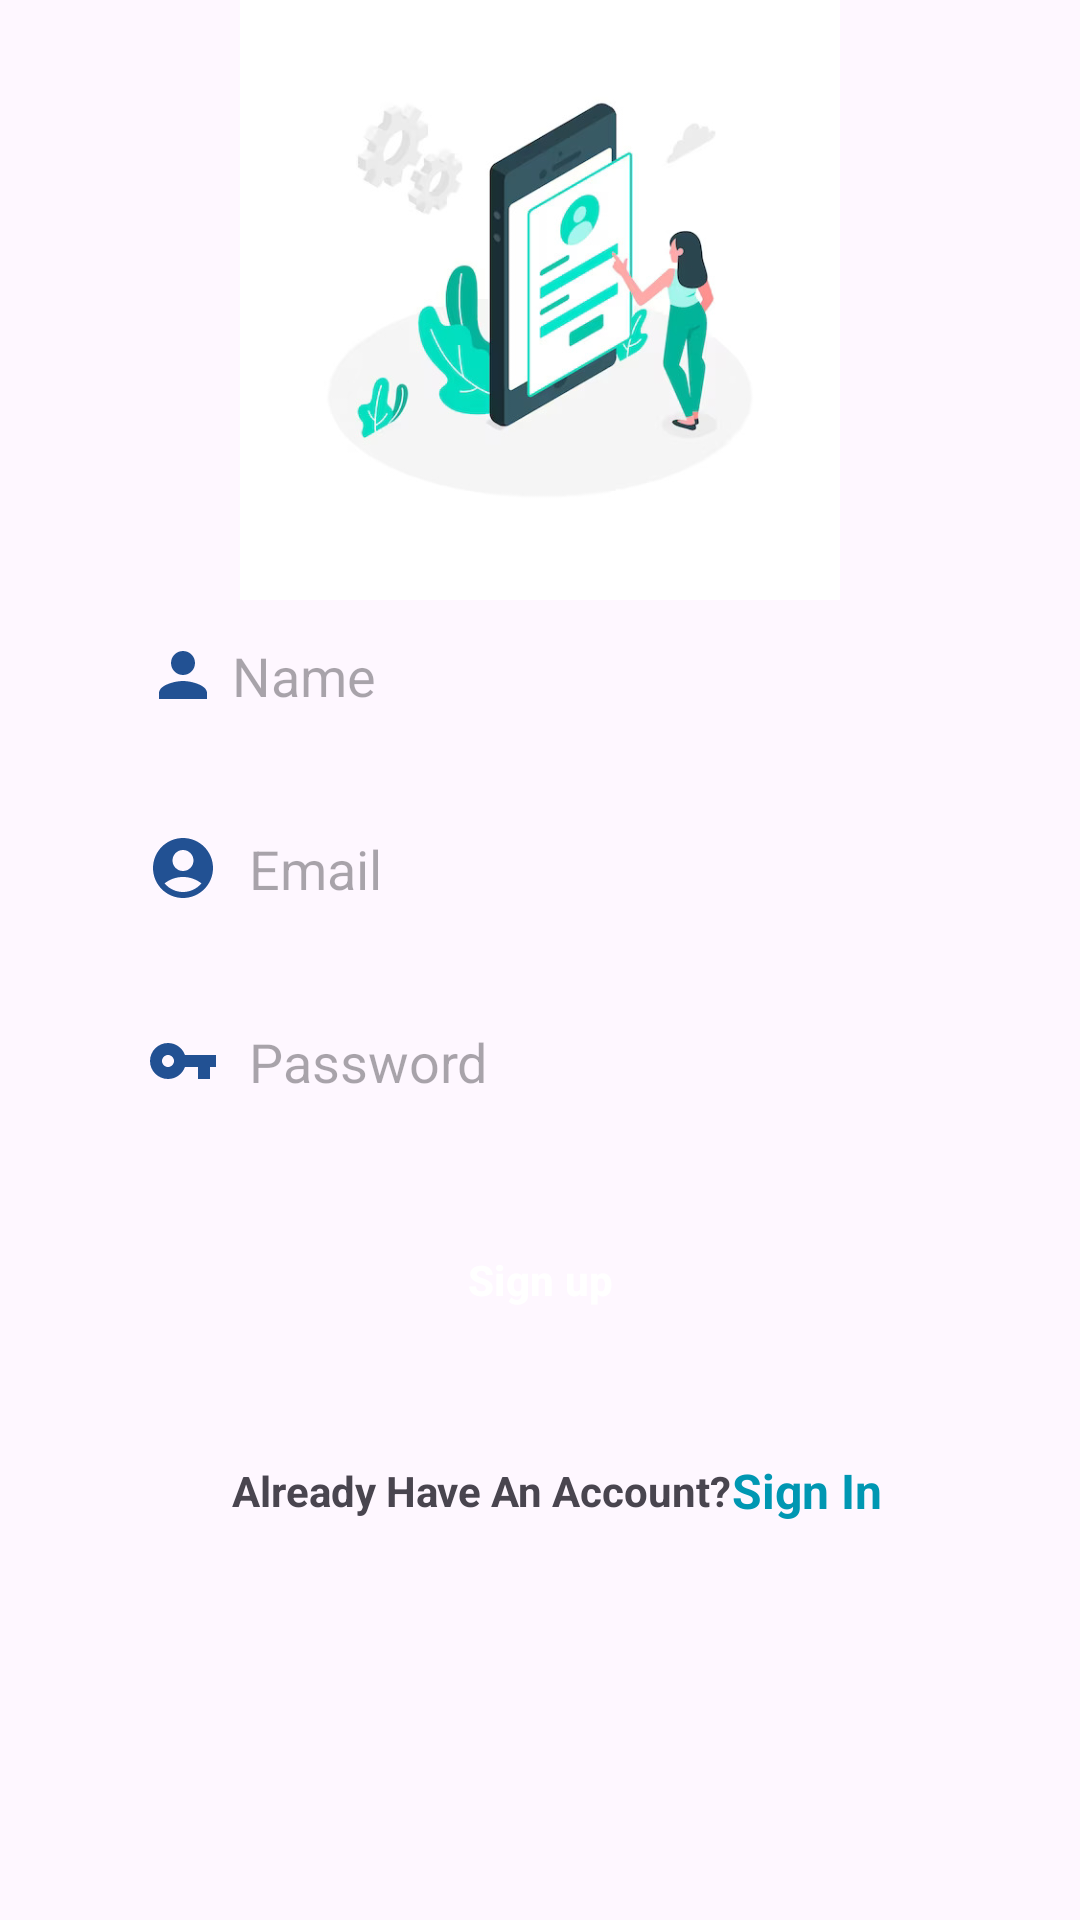

Write the Android layout XML for this screen, with the resource values it uses.
<!-- AndroidManifest.xml: application theme Base.Theme.Newapp -->
<!-- res/layout/activity_signupactivity.xml -->
<?xml version="1.0" encoding="utf-8"?>
<androidx.constraintlayout.widget.ConstraintLayout xmlns:android="http://schemas.android.com/apk/res/android"
    xmlns:app="http://schemas.android.com/apk/res-auto"
    xmlns:tools="http://schemas.android.com/tools"
    android:layout_width="match_parent"
    android:layout_height="match_parent"
    tools:context=".ui.signupactivity">
    <ImageView
        android:id="@+id/reg_img"
        android:layout_width="match_parent"
        android:layout_height="200dp"
        app:layout_constraintEnd_toEndOf="parent"
        app:layout_constraintStart_toStartOf="parent"
        app:layout_constraintTop_toTopOf="parent"
        android:src="@drawable/signup"/>

    <EditText
        android:id="@+id/name"
        android:layout_width="0dp"
        android:layout_height="wrap_content"
        android:textColor="#888887"
        android:background="@drawable/edittext_background"
        android:hint=" Name"
        android:padding="13dp"
        android:elevation="3dp"
        app:layout_constraintWidth_percent=".8"
        app:layout_constraintEnd_toEndOf="parent"
        app:layout_constraintStart_toStartOf="parent"
        app:layout_constraintTop_toBottomOf="@+id/reg_img"
        android:drawableLeft="@drawable/account"
        />

    <EditText
        android:id="@+id/email_reg"
        android:layout_width="0dp"
        android:layout_height="wrap_content"
        android:layout_marginTop="14dp"
        android:textColor="#888887"
        android:background="@drawable/edittext_background"
        android:drawableLeft="@drawable/email"
        android:elevation="3dp"
        android:padding="13dp"
        android:inputType="textEmailAddress"
        android:hint="Email"
        android:drawablePadding="10dp"
        app:layout_constraintEnd_toEndOf="parent"
        app:layout_constraintStart_toStartOf="parent"
        app:layout_constraintTop_toBottomOf="@+id/name"
        app:layout_constraintWidth_percent=".8" />

    <EditText
        android:id="@+id/password_reg"
        android:layout_width="0dp"
        android:layout_height="wrap_content"
        android:background="@drawable/edittext_background"
        android:drawableLeft="@drawable/baseline_keylog"
        android:layout_marginTop="14dp"
        android:drawablePadding="10dp"
        android:textColor="#888887"
        android:elevation="3dp"
        android:inputType="textPassword"
        android:padding="13dp"
        android:hint="Password"
        app:layout_constraintEnd_toEndOf="parent"
        app:layout_constraintStart_toStartOf="parent"
        app:layout_constraintTop_toBottomOf="@+id/email_reg"
        app:layout_constraintWidth_percent=".8" />
    <Button
        android:layout_width="150dp"
        android:layout_height="wrap_content"
        android:id="@+id/login_btn"
        android:padding="14dp"
        android:text="Sign up"
        android:background="@drawable/edittext_background"
        android:backgroundTint="@color/mainblue"
        android:textStyle="bold"
        android:textColor="@color/white"
        android:textAllCaps="false"
        app:layout_constraintEnd_toEndOf="parent"
        app:layout_constraintStart_toStartOf="parent"
        app:layout_constraintTop_toBottomOf="@+id/password_reg"
        android:layout_marginTop="20dp"/>

    <TextView
        android:id="@+id/textView"
        android:layout_width="wrap_content"
        android:layout_height="wrap_content"
        android:text="Already Have An Account?"
        android:textStyle="bold"
        app:layout_constraintBottom_toBottomOf="parent"
        app:layout_constraintEnd_toEndOf="parent"
        app:layout_constraintStart_toStartOf="parent"
        app:layout_constraintTop_toBottomOf="@+id/login_btn"
        app:layout_constraintVertical_bias=".2"
        app:layout_constraintHorizontal_bias=".4"/>

    <TextView
        android:id="@+id/sign_in"
        android:layout_width="wrap_content"
        android:layout_height="wrap_content"
        android:text="Sign In"
        android:textColor="@color/mainblue"
        android:textSize="16sp"
        android:textStyle="bold"
        app:layout_constraintHorizontal_bias="0"
        app:layout_constraintBottom_toBottomOf="@+id/textView"
        app:layout_constraintEnd_toEndOf="parent"
        app:layout_constraintStart_toEndOf="@+id/textView"
        app:layout_constraintTop_toTopOf="@+id/textView" />


</androidx.constraintlayout.widget.ConstraintLayout>
<!-- resources referenced by this layout -->
<resources>
  <color name="mainblue">#0097B2</color>
  <color name="white">#FFFFFFFF</color>
  <!-- drawable account (drawable) -->
  <vector android:height="24dp" android:tint="#225193"
      android:viewportHeight="24" android:viewportWidth="24"
      android:width="24dp" xmlns:android="http://schemas.android.com/apk/res/android">
      <path android:fillColor="@android:color/white" android:pathData="M12,12c2.21,0 4,-1.79 4,-4s-1.79,-4 -4,-4 -4,1.79 -4,4 1.79,4 4,4zM12,14c-2.67,0 -8,1.34 -8,4v2h16v-2c0,-2.66 -5.33,-4 -8,-4z"/>
  </vector>
  <!-- drawable baseline_keylog (drawable) -->
  <vector android:height="24dp" android:tint="#225193"
      android:viewportHeight="24" android:viewportWidth="24"
      android:width="24dp" xmlns:android="http://schemas.android.com/apk/res/android">
      <path android:fillColor="@android:color/white" android:pathData="M12.65,10C11.83,7.67 9.61,6 7,6c-3.31,0 -6,2.69 -6,6s2.69,6 6,6c2.61,0 4.83,-1.67 5.65,-4H17v4h4v-4h2v-4H12.65zM7,14c-1.1,0 -2,-0.9 -2,-2s0.9,-2 2,-2 2,0.9 2,2 -0.9,2 -2,2z"/>
  </vector>
  <!-- drawable email (drawable) -->
  <vector android:height="24dp" android:tint="#225193"
      android:viewportHeight="24" android:viewportWidth="24"
      android:width="24dp" xmlns:android="http://schemas.android.com/apk/res/android">
      <path android:fillColor="@android:color/white" android:pathData="M12,2C6.48,2 2,6.48 2,12s4.48,10 10,10s10,-4.48 10,-10S17.52,2 12,2zM12,6c1.93,0 3.5,1.57 3.5,3.5S13.93,13 12,13s-3.5,-1.57 -3.5,-3.5S10.07,6 12,6zM12,20c-2.03,0 -4.43,-0.82 -6.14,-2.88C7.55,15.8 9.68,15 12,15s4.45,0.8 6.14,2.12C16.43,19.18 14.03,20 12,20z"/>
  </vector>
  <!-- drawable signup: jpg bitmap (drawable, 41379 bytes) -->
  <style name="Base.Theme.Newapp" parent="Theme.AppCompat.DayNight.NoActionBar">
          
          
          <item name="colorPrimaryDark">@color/mainblue</item>
          <item name="colorPrimary">@color/paleblue</item>
      </style>
  <color name="paleblue">#5CE1E6</color>
</resources>
